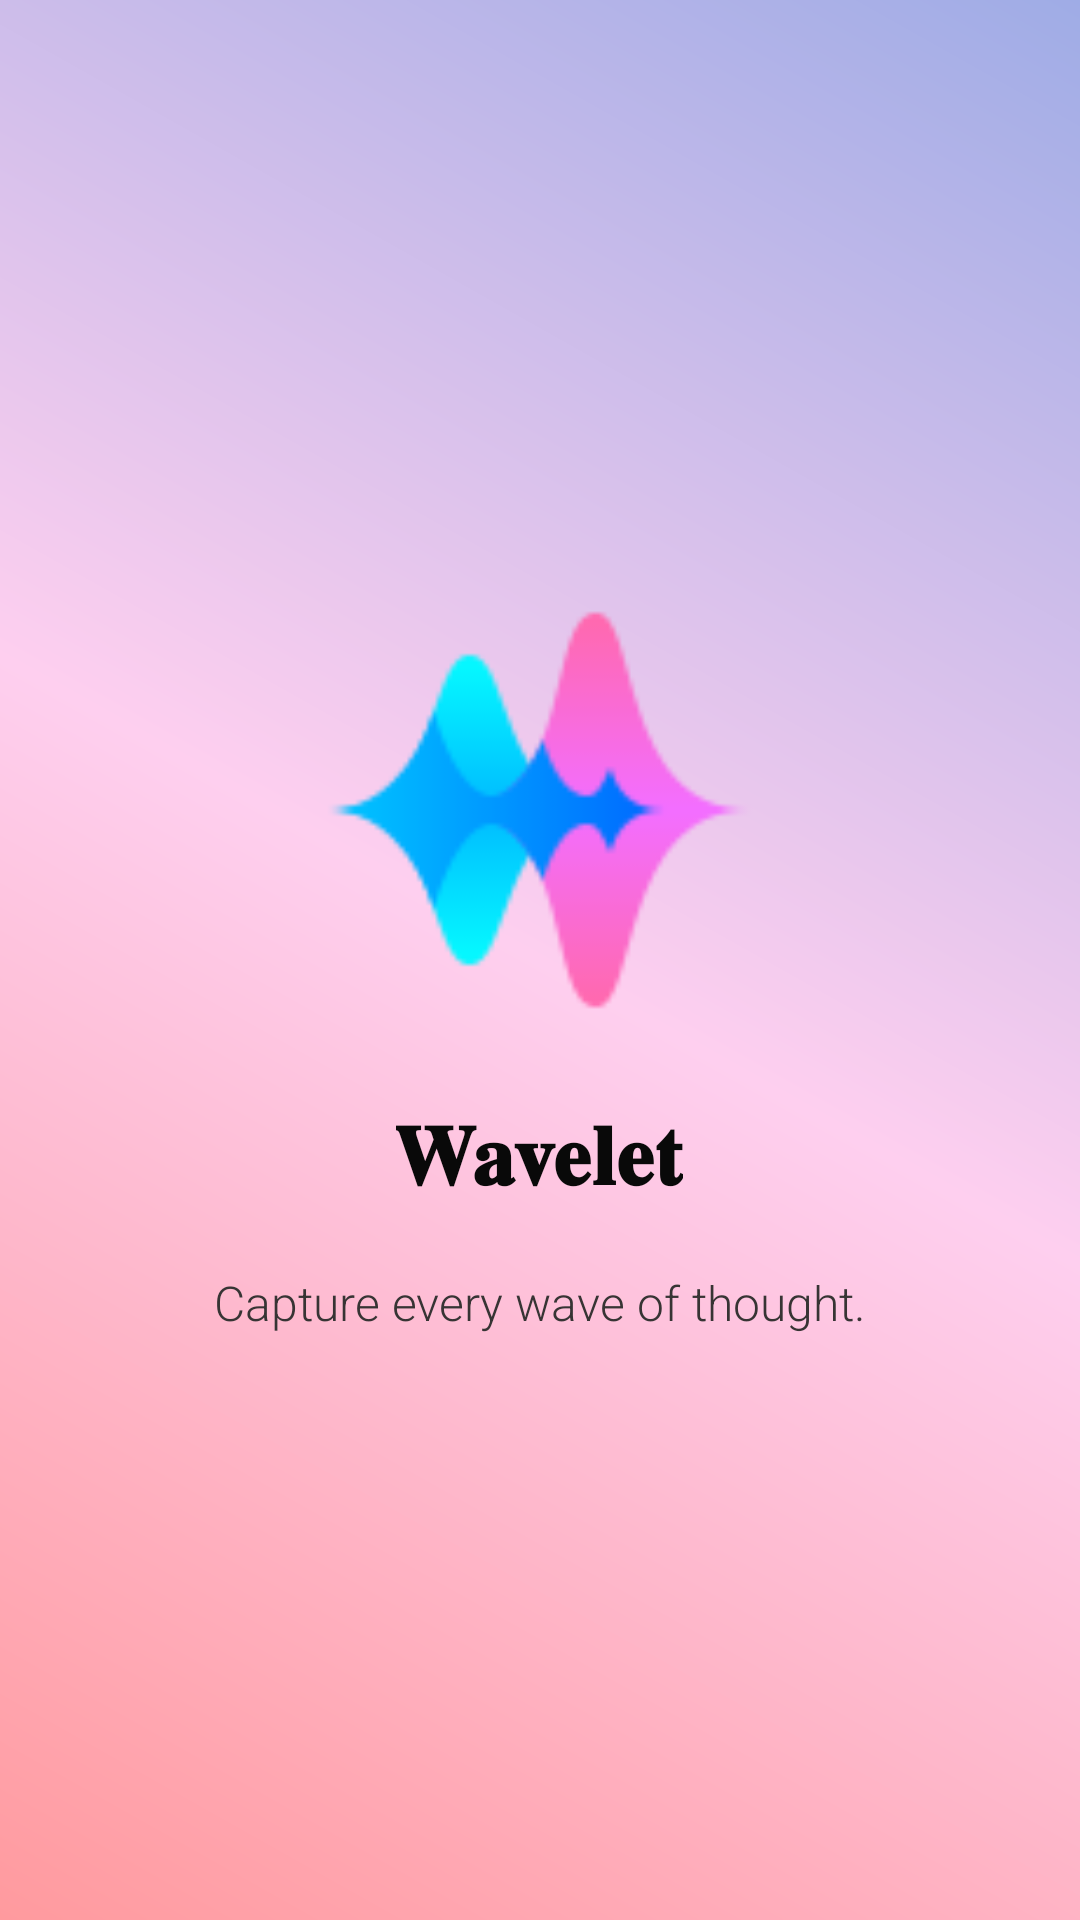

The Android layout XML behind this screen, and the referenced resources:
<!-- AndroidManifest.xml: application theme Theme.WaveletApp -->
<!-- res/layout/activity_main.xml -->
<?xml version="1.0" encoding="utf-8"?>
<LinearLayout
    xmlns:android="http://schemas.android.com/apk/res/android"
    android:layout_width="match_parent"
    android:layout_height="match_parent"
    android:orientation="vertical"
    android:gravity="center"
    android:background="@drawable/bg_gradient">

    <ImageView
        android:id="@+id/logoImage"
        android:layout_width="150dp"
        android:layout_height="150dp"
        android:src="@drawable/ic_wavelet_logo"
        android:contentDescription="App Logo"
        android:layout_marginBottom="20dp" />

    <TextView
        android:id="@+id/appName"
        android:layout_width="wrap_content"
        android:layout_height="wrap_content"
        android:text="𝐖𝐚𝐯𝐞𝐥𝐞𝐭"
        android:textColor="#090909"
        android:textSize="28sp"
        android:textStyle="bold"
        android:fontFamily="sans-serif-medium"
        android:layout_marginBottom="10dp"/>

    <TextView
        android:id="@+id/appThought"
        android:layout_width="wrap_content"
        android:layout_height="wrap_content"
        android:text="Capture every wave of thought."
        android:textColor="#373434"
        android:textSize="16sp"
        android:fontFamily="sans-serif-light"
        android:layout_marginTop="10dp"/>

</LinearLayout>
<!-- resources referenced by this layout -->
<resources>
  <!-- drawable bg_gradient (drawable) -->
  <?xml version="1.0" encoding="utf-8"?>
  <shape xmlns:android="http://schemas.android.com/apk/res/android"
      android:shape="rectangle">
  <gradient
      android:angle="45"
      android:startColor="#FF9A9E"
      android:centerColor="#FECFEF"
      android:endColor="#9FACE6"
      android:type="linear" />
  </shape>
  <!-- drawable ic_wavelet_logo: png bitmap (drawable, 2451 bytes) -->
  <style name="Theme.WaveletApp" parent="Base.Theme.WaveletApp" />
  <style name="Base.Theme.WaveletApp" parent="Theme.Material3.DayNight.NoActionBar">
          
          
      </style>
</resources>
